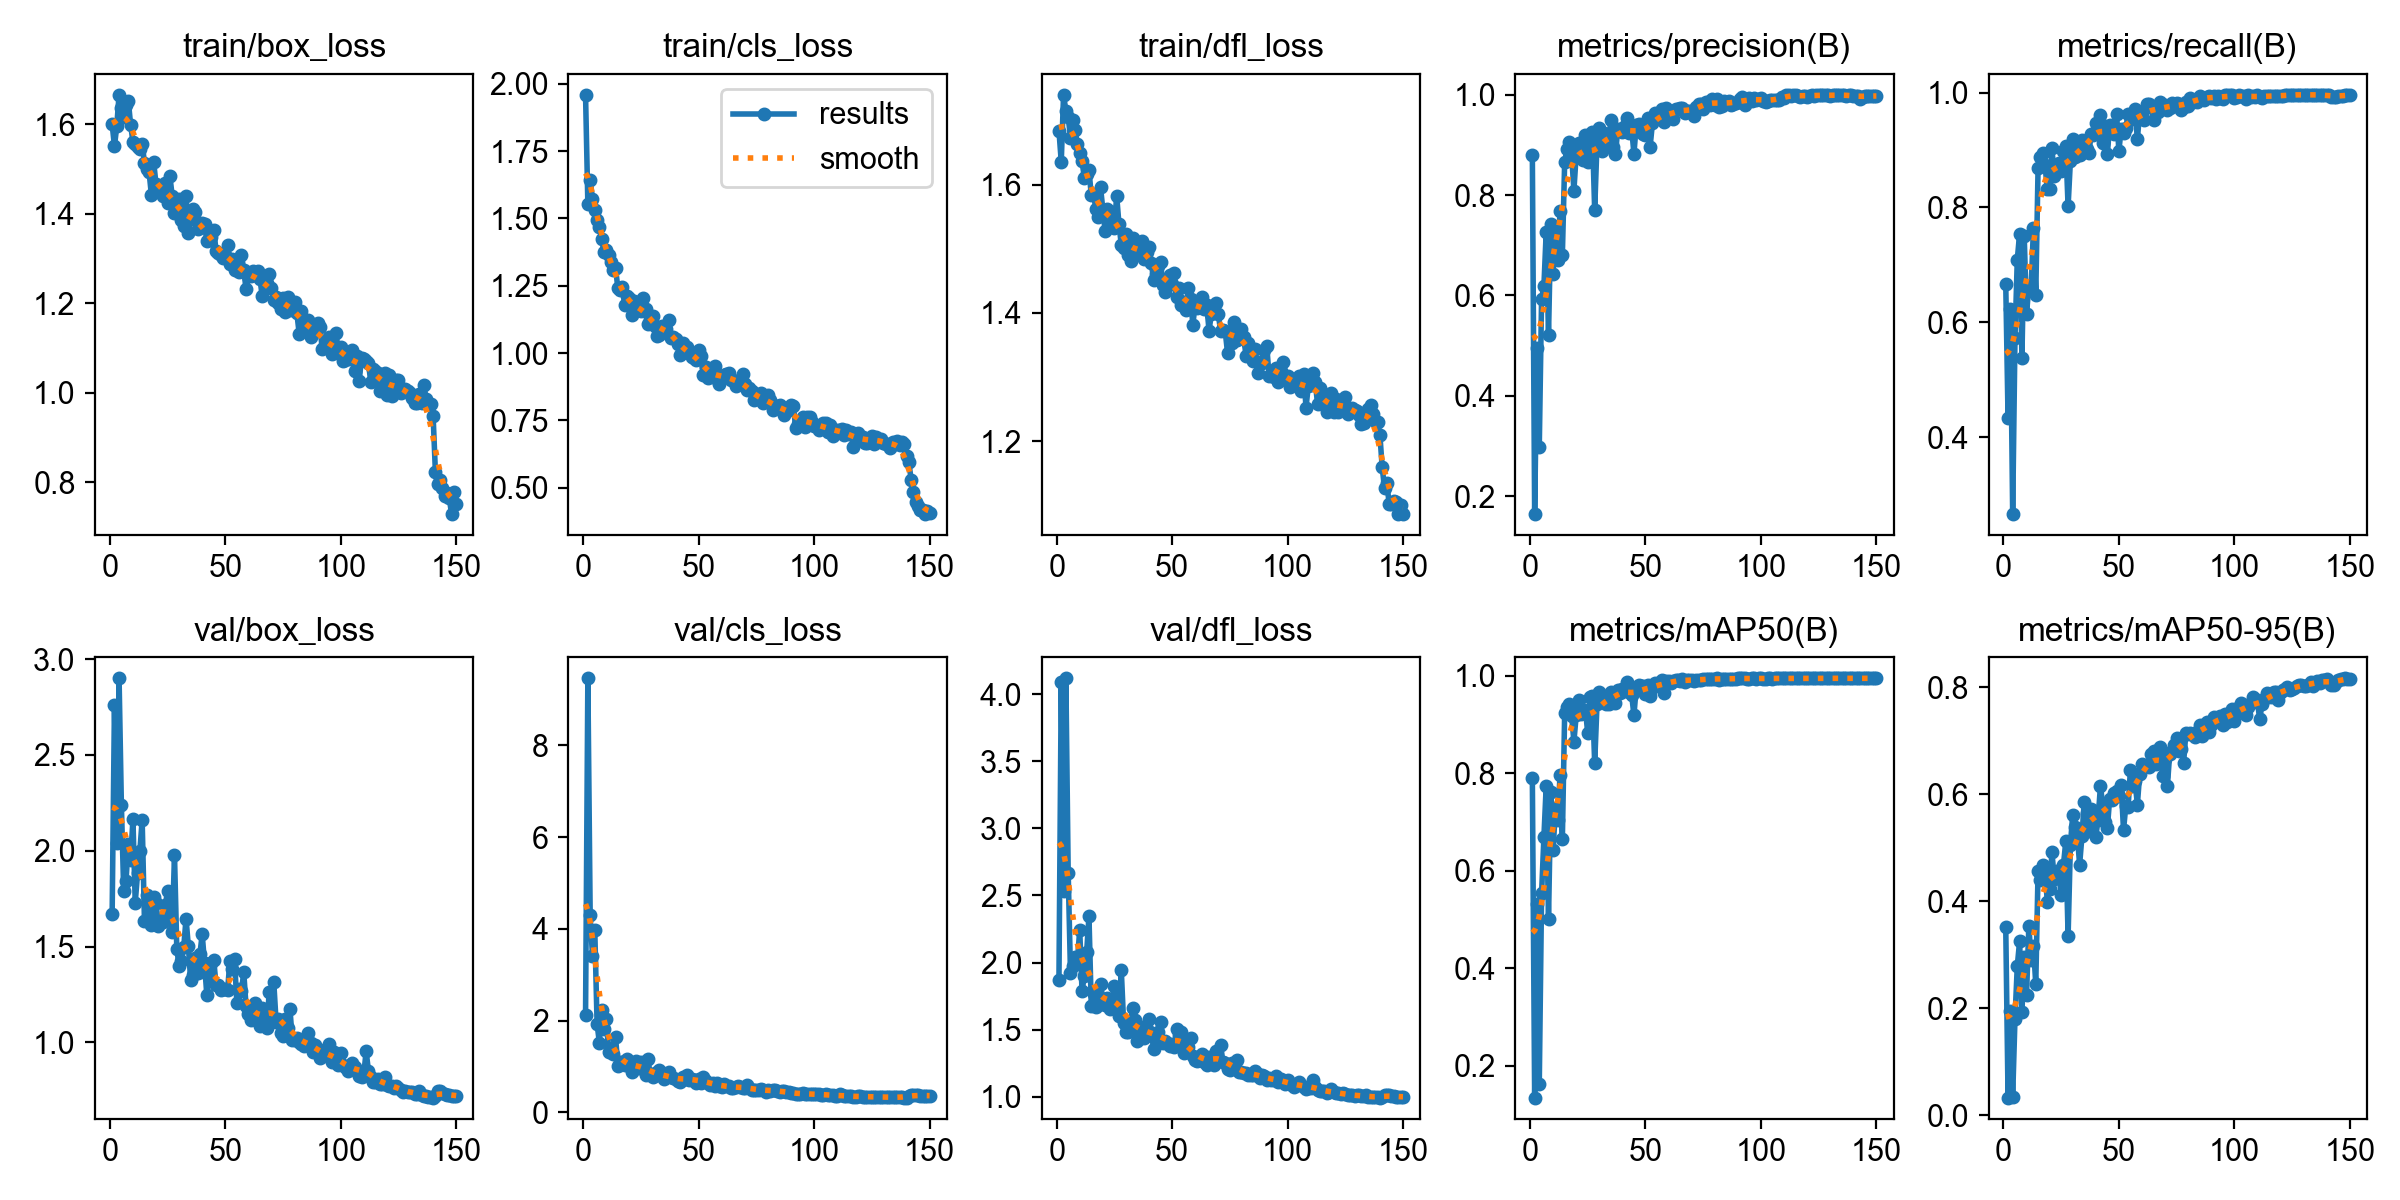

Data behind this chart, as committed beside it:
epoch, time, train/box_loss, train/cls_loss, train/dfl_loss, metrics/precision(B), metrics/recall(B), metrics/mAP50(B), metrics/mAP50-95(B), val/box_loss, val/cls_loss, val/dfl_loss, lr/pg0, lr/pg1, lr/pg2
1, 101, 1.6, 1.959, 1.684, 0.8802, 0.6667, 0.7899, 0.3519, 1.672, 2.118, 1.871, 0.00058, 0.00058, 0.00058
2, 193.1, 1.551, 1.554, 1.636, 0.1641, 0.4325, 0.135, 0.03318, 2.76, 9.464, 4.087, 0.00118, 0.00118, 0.00118
3, 275, 1.596, 1.643, 1.74, 0.4945, 0.623, 0.5323, 0.1958, 2.04, 4.299, 2.536, 0.001779, 0.001779, 0.001779
4, 357.8, 1.666, 1.573, 1.715, 0.2983, 0.2659, 0.163, 0.03447, 2.9, 3.418, 4.117, 0.001998, 0.001998, 0.001998
5, 441.4, 1.635, 1.532, 1.706, 0.5933, 0.5731, 0.5541, 0.1808, 2.239, 3.967, 2.67, 0.001997, 0.001997, 0.001997
6, 526.6, 1.615, 1.494, 1.673, 0.6179, 0.7092, 0.6688, 0.279, 1.792, 1.931, 1.92, 0.001995, 0.001995, 0.001995
7, 634.4, 1.642, 1.47, 1.701, 0.7263, 0.754, 0.7739, 0.3252, 1.843, 1.514, 1.975, 0.001992, 0.001992, 0.001992
8, 730.9, 1.652, 1.424, 1.686, 0.5211, 0.5377, 0.5011, 0.1927, 2.037, 2.236, 2.044, 0.001989, 0.001989, 0.001989
9, 818, 1.599, 1.374, 1.663, 0.7434, 0.75, 0.7614, 0.2957, 1.954, 1.822, 2.015, 0.001986, 0.001986, 0.001986
10, 904.7, 1.561, 1.384, 1.65, 0.6429, 0.6143, 0.6438, 0.2246, 2.164, 2.048, 2.242, 0.001982, 0.001982, 0.001982
11, 992.1, 1.556, 1.365, 1.637, 0.7296, 0.6627, 0.7282, 0.3537, 1.729, 1.322, 1.786, 0.001978, 0.001978, 0.001978
12, 1080, 1.55, 1.337, 1.611, 0.6712, 0.6607, 0.7054, 0.2909, 1.882, 1.412, 1.903, 0.001974, 0.001974, 0.001974
13, 1166, 1.545, 1.31, 1.616, 0.7685, 0.7641, 0.7964, 0.3171, 1.999, 1.284, 2.078, 0.001969, 0.001969, 0.001969
14, 1254, 1.556, 1.316, 1.622, 0.6809, 0.6479, 0.6663, 0.2451, 2.16, 1.639, 2.344, 0.001964, 0.001964, 0.001964
15, 1341, 1.514, 1.24, 1.584, 0.8664, 0.869, 0.9244, 0.4566, 1.632, 1.005, 1.675, 0.001958, 0.001958, 0.001958
16, 1427, 1.5, 1.234, 1.585, 0.8922, 0.8871, 0.9362, 0.4393, 1.767, 1.096, 1.77, 0.001952, 0.001952, 0.001952
17, 1512, 1.493, 1.244, 1.561, 0.9056, 0.8948, 0.9429, 0.468, 1.654, 1.092, 1.672, 0.001945, 0.001945, 0.001945
18, 1599, 1.442, 1.178, 1.55, 0.8818, 0.873, 0.9186, 0.4587, 1.614, 1.045, 1.698, 0.001938, 0.001938, 0.001938
19, 1688, 1.515, 1.213, 1.596, 0.8091, 0.8324, 0.8651, 0.3985, 1.76, 1.159, 1.84, 0.00193, 0.00193, 0.00193
20, 1779, 1.465, 1.204, 1.561, 0.8822, 0.8319, 0.9195, 0.4227, 1.73, 1.023, 1.732, 0.001923, 0.001923, 0.001923
21, 1873, 1.451, 1.14, 1.527, 0.9033, 0.9028, 0.9497, 0.4917, 1.609, 0.8891, 1.687, 0.001914, 0.001914, 0.001914
22, 1966, 1.449, 1.193, 1.562, 0.8997, 0.8552, 0.9211, 0.4421, 1.643, 1.03, 1.737, 0.001906, 0.001906, 0.001906
23, 2049, 1.44, 1.159, 1.539, 0.8701, 0.8637, 0.9245, 0.4559, 1.631, 1.113, 1.654, 0.001897, 0.001897, 0.001897
24, 2134, 1.47, 1.166, 1.558, 0.9209, 0.8774, 0.9301, 0.4494, 1.715, 0.9778, 1.706, 0.001887, 0.001887, 0.001887
25, 2223, 1.425, 1.157, 1.533, 0.8667, 0.8641, 0.8821, 0.4117, 1.79, 1.105, 1.825, 0.001878, 0.001878, 0.001878
26, 2311, 1.485, 1.205, 1.582, 0.9163, 0.8988, 0.9564, 0.4681, 1.68, 0.9479, 1.704, 0.001867, 0.001867, 0.001867
27, 2401, 1.44, 1.163, 1.538, 0.9262, 0.9067, 0.9587, 0.5116, 1.575, 0.8171, 1.6, 0.001857, 0.001857, 0.001857
28, 2490, 1.401, 1.107, 1.506, 0.7694, 0.8016, 0.8204, 0.3344, 1.978, 1.171, 1.945, 0.001846, 0.001846, 0.001846
29, 2572, 1.407, 1.128, 1.5, 0.9043, 0.8815, 0.9425, 0.5056, 1.49, 0.8264, 1.552, 0.001835, 0.001835, 0.001835
30, 2660, 1.434, 1.139, 1.523, 0.9335, 0.9198, 0.9669, 0.5607, 1.398, 0.7817, 1.48, 0.001823, 0.001823, 0.001823
31, 2745, 1.387, 1.102, 1.491, 0.887, 0.8879, 0.9477, 0.5379, 1.423, 0.8618, 1.484, 0.001811, 0.001811, 0.001811
32, 2831, 1.371, 1.064, 1.481, 0.9246, 0.9028, 0.9587, 0.5226, 1.497, 0.8218, 1.563, 0.001799, 0.001799, 0.001799
33, 2920, 1.439, 1.066, 1.516, 0.9224, 0.8909, 0.9416, 0.4685, 1.646, 0.9196, 1.663, 0.001786, 0.001786, 0.001786
34, 3008, 1.358, 1.101, 1.495, 0.9012, 0.9167, 0.9423, 0.5215, 1.503, 0.8125, 1.57, 0.001773, 0.001773, 0.001773
35, 3091, 1.388, 1.089, 1.496, 0.9502, 0.9008, 0.9669, 0.586, 1.325, 0.7315, 1.418, 0.001759, 0.001759, 0.001759
36, 3172, 1.409, 1.09, 1.506, 0.8956, 0.9019, 0.9514, 0.5653, 1.354, 0.7657, 1.47, 0.001746, 0.001746, 0.001746
37, 3257, 1.403, 1.124, 1.512, 0.8818, 0.8948, 0.945, 0.5312, 1.44, 0.8927, 1.519, 0.001732, 0.001732, 0.001732
38, 3342, 1.366, 1.056, 1.484, 0.9322, 0.9277, 0.9704, 0.573, 1.365, 0.7659, 1.441, 0.001717, 0.001717, 0.001717
39, 3430, 1.378, 1.06, 1.495, 0.9311, 0.9266, 0.9648, 0.5452, 1.461, 0.7445, 1.506, 0.001703, 0.001703, 0.001703
40, 3517, 1.378, 1.051, 1.503, 0.9261, 0.9464, 0.9725, 0.5206, 1.565, 0.7239, 1.581, 0.001688, 0.001688, 0.001688
41, 3603, 1.376, 1.033, 1.477, 0.9387, 0.9413, 0.9686, 0.5528, 1.415, 0.6894, 1.477, 0.001672, 0.001672, 0.001672
42, 3693, 1.339, 0.9928, 1.452, 0.9539, 0.9603, 0.9874, 0.6151, 1.247, 0.6562, 1.359, 0.001657, 0.001657, 0.001657
43, 3780, 1.342, 1.039, 1.461, 0.9236, 0.9118, 0.9671, 0.5801, 1.343, 0.7746, 1.438, 0.001641, 0.001641, 0.001641
44, 3869, 1.348, 1.003, 1.473, 0.9334, 0.9425, 0.9616, 0.5477, 1.415, 0.7198, 1.485, 0.001625, 0.001625, 0.001625
45, 3956, 1.363, 1.023, 1.479, 0.8823, 0.8927, 0.9191, 0.5364, 1.431, 0.8188, 1.558, 0.001609, 0.001609, 0.001609
46, 4047, 1.317, 1.001, 1.443, 0.9406, 0.9434, 0.9772, 0.5915, 1.298, 0.7088, 1.398, 0.001592, 0.001592, 0.001592
47, 4138, 1.311, 0.9845, 1.433, 0.9419, 0.9405, 0.9803, 0.5883, 1.299, 0.7324, 1.413, 0.001575, 0.001575, 0.001575
48, 4225, 1.308, 0.9812, 1.444, 0.936, 0.9286, 0.9794, 0.6021, 1.276, 0.7091, 1.404, 0.001558, 0.001558, 0.001558
49, 4313, 1.3, 0.9744, 1.459, 0.9221, 0.9624, 0.9801, 0.6059, 1.278, 0.6412, 1.379, 0.00154, 0.00154, 0.00154
50, 4400, 1.308, 1.013, 1.446, 0.9202, 0.8988, 0.9637, 0.5968, 1.28, 0.7272, 1.397, 0.001523, 0.001523, 0.001523
51, 4490, 1.329, 0.9882, 1.461, 0.9535, 0.9366, 0.9815, 0.6167, 1.273, 0.6362, 1.373, 0.001505, 0.001505, 0.001505
52, 4575, 1.287, 0.9172, 1.424, 0.8966, 0.9296, 0.9588, 0.5331, 1.425, 0.7832, 1.506, 0.001487, 0.001487, 0.001487
53, 4660, 1.298, 0.9478, 1.438, 0.9431, 0.9385, 0.9757, 0.5779, 1.384, 0.6787, 1.461, 0.001469, 0.001469, 0.001469
54, 4746, 1.275, 0.9061, 1.412, 0.9646, 0.9623, 0.9847, 0.5759, 1.434, 0.6414, 1.479, 0.00145, 0.00145, 0.00145
55, 4830, 1.285, 0.9146, 1.417, 0.9583, 0.9584, 0.9823, 0.6459, 1.208, 0.5997, 1.325, 0.001432, 0.001432, 0.001432
56, 4920, 1.27, 0.912, 1.405, 0.9575, 0.9544, 0.9848, 0.6145, 1.279, 0.6411, 1.393, 0.001413, 0.001413, 0.001413
57, 5008, 1.308, 0.9538, 1.438, 0.9722, 0.9718, 0.9911, 0.6238, 1.27, 0.5797, 1.368, 0.001394, 0.001394, 0.001394
58, 5101, 1.275, 0.9182, 1.422, 0.9454, 0.9186, 0.9648, 0.5804, 1.366, 0.6336, 1.435, 0.001374, 0.001374, 0.001374
59, 5198, 1.231, 0.8837, 1.381, 0.9741, 0.9663, 0.9896, 0.6371, 1.188, 0.5815, 1.305, 0.001355, 0.001355, 0.001355
60, 5291, 1.26, 0.9144, 1.415, 0.9572, 0.9623, 0.9889, 0.6564, 1.147, 0.5534, 1.274, 0.001336, 0.001336, 0.001336
... 90 more rows
